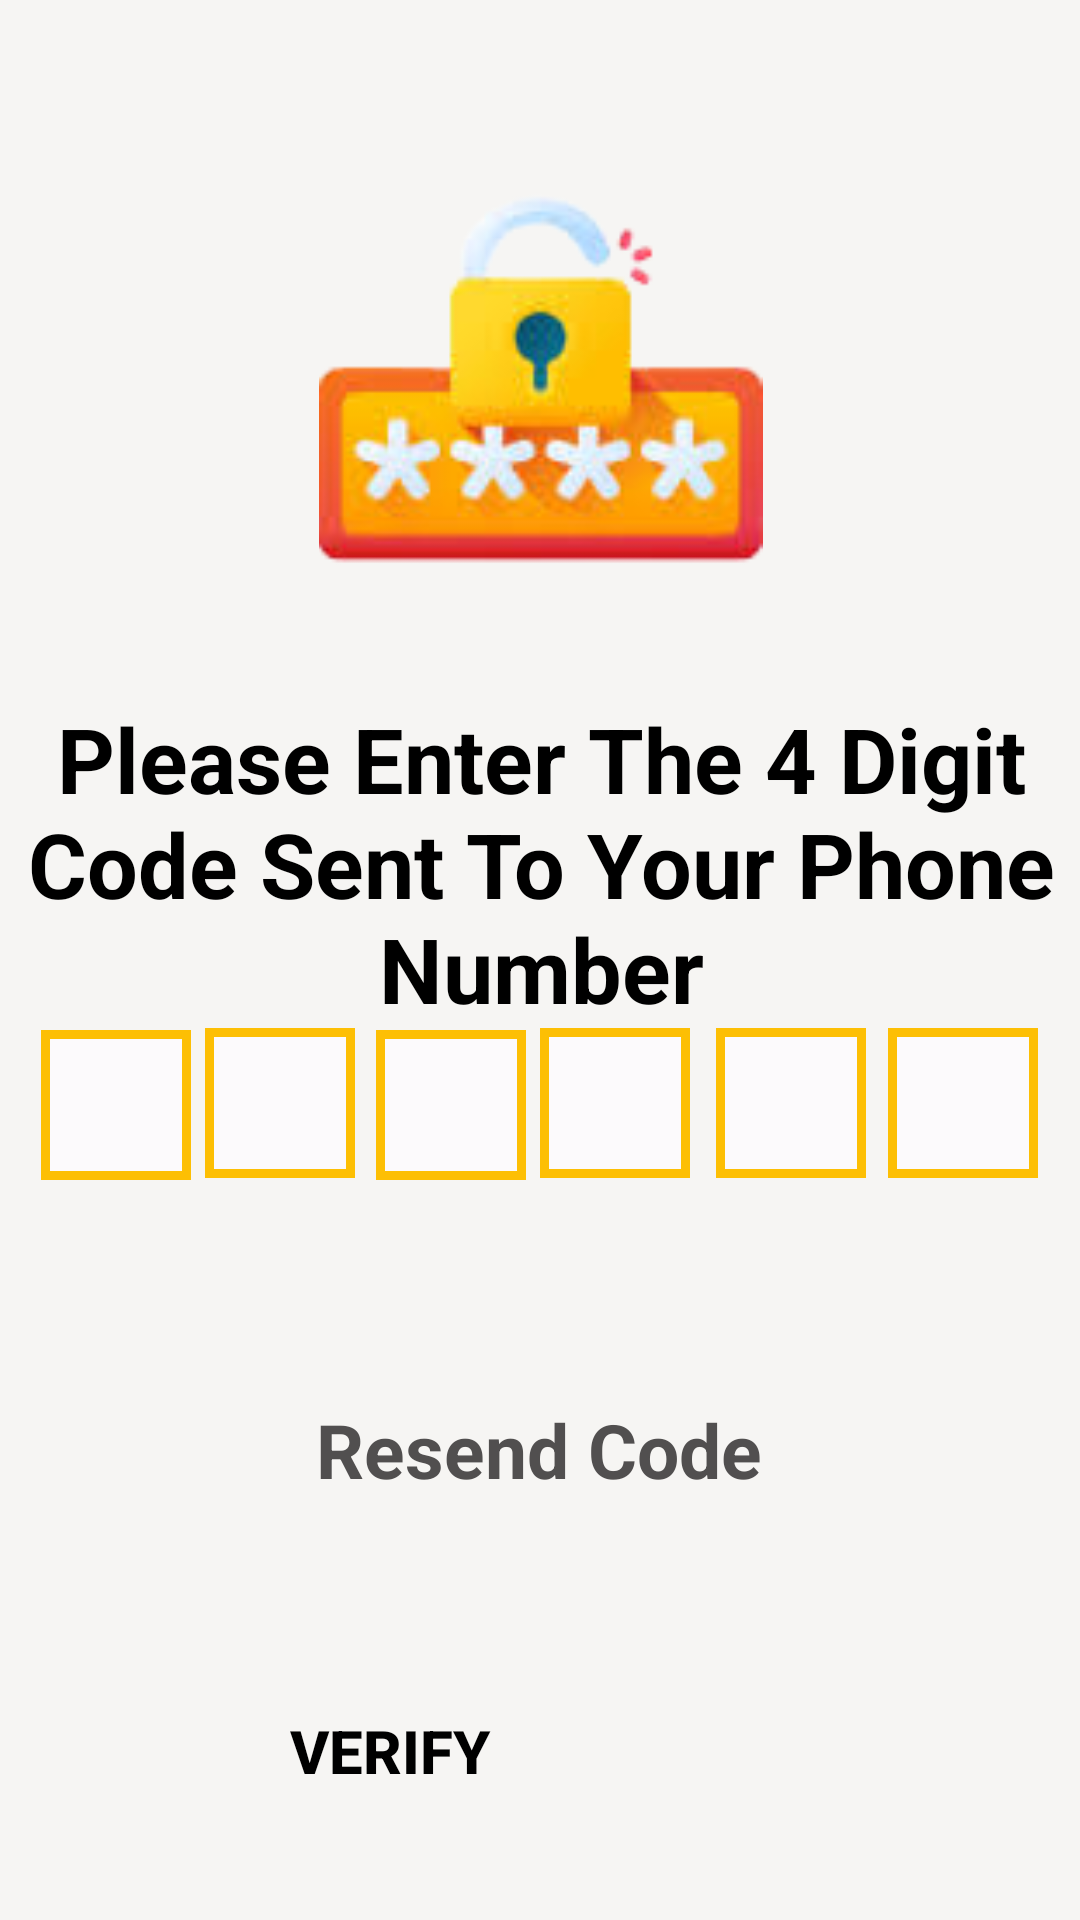

The Android layout XML behind this screen, and the referenced resources:
<!-- AndroidManifest.xml: application theme Theme.Eudhyog -->
<!-- res/layout/seller_otp.xml -->
<?xml version="1.0" encoding="utf-8"?>
<androidx.constraintlayout.widget.ConstraintLayout xmlns:android="http://schemas.android.com/apk/res/android"
    xmlns:app="http://schemas.android.com/apk/res-auto"
    xmlns:tools="http://schemas.android.com/tools"
    android:layout_width="match_parent"
    android:layout_height="match_parent"
    tools:context=".SellerOtp"
    android:background="#F6F5F3">

    <TextView
        android:id="@+id/textView7"
        android:layout_width="361dp"
        android:layout_height="130dp"
        android:layout_marginTop="32dp"
        android:text="@string/please_enter_the_4_digit_code_sent_to_your_phone_number"
        android:textAlignment="center"
        android:textColor="@color/black"
        android:textSize="30sp"
        android:textStyle="bold"
        app:layout_constraintBottom_toBottomOf="parent"
        app:layout_constraintEnd_toEndOf="parent"
        app:layout_constraintStart_toStartOf="parent"
        app:layout_constraintTop_toBottomOf="@+id/imageView2"
        app:layout_constraintVertical_bias="0.002" />

    <ImageView
        android:id="@+id/imageView2"
        android:layout_width="173dp"
        android:layout_height="148dp"
        app:layout_constraintBottom_toBottomOf="parent"
        app:layout_constraintEnd_toEndOf="parent"
        app:layout_constraintStart_toStartOf="parent"
        app:layout_constraintTop_toTopOf="parent"
        app:layout_constraintVertical_bias="0.106"
        app:srcCompat="@drawable/otpimage"
        tools:ignore="ContentDescription" />


    <androidx.appcompat.widget.AppCompatButton
        android:id="@+id/verify"
        android:layout_width="wrap_content"
        android:layout_height="wrap_content"
        android:width="260dp"
        android:height="50dp"
        android:background="@drawable/buttoncurveright"
        android:backgroundTint="#FDBF04"
        android:text="@string/verify"
        android:textAlignment="center"
        android:textColor="@color/black"
        android:textSize="20sp"
        android:textStyle="bold"
        app:layout_constraintBottom_toBottomOf="parent"
        app:layout_constraintEnd_toEndOf="parent"
        app:layout_constraintHorizontal_bias="0.0"
        app:layout_constraintStart_toStartOf="parent"
        app:layout_constraintTop_toTopOf="parent"
        app:layout_constraintVertical_bias="0.947" />

    <EditText
        android:id="@+id/c1"
        android:layout_width="50dp"
        android:layout_height="50dp"
        android:background="@drawable/otpsquare"
        android:ems="10"
        android:inputType="number"
        android:textAlignment="center"
        android:maxLength="1"
        app:layout_constraintBottom_toBottomOf="parent"
        app:layout_constraintEnd_toEndOf="parent"
        app:layout_constraintHorizontal_bias="0.044"
        app:layout_constraintStart_toStartOf="parent"
        app:layout_constraintTop_toTopOf="parent"
        app:layout_constraintVertical_bias="0.582" />

    <EditText
        android:id="@+id/c2"
        android:layout_width="50dp"
        android:layout_height="50dp"
        android:background="@drawable/otpsquare"
        android:ems="10"
        android:inputType="number"
        android:textAlignment="center"
        android:maxLength="1"
        app:layout_constraintBottom_toBottomOf="parent"
        app:layout_constraintEnd_toEndOf="parent"
        app:layout_constraintHorizontal_bias="0.22"
        app:layout_constraintStart_toStartOf="parent"
        app:layout_constraintTop_toTopOf="parent"
        app:layout_constraintVertical_bias="0.581" />


    <EditText
        android:id="@+id/c3"
        android:layout_width="50dp"
        android:layout_height="50dp"
        android:background="@drawable/otpsquare"
        android:ems="10"
        android:inputType="number"
        android:textAlignment="center"
        android:maxLength="1"
        app:layout_constraintBottom_toBottomOf="parent"
        app:layout_constraintEnd_toEndOf="parent"
        app:layout_constraintHorizontal_bias="0.404"
        app:layout_constraintStart_toStartOf="parent"
        app:layout_constraintTop_toTopOf="parent"
        app:layout_constraintVertical_bias="0.582" />

    <EditText
        android:id="@+id/c4"
        android:layout_width="50dp"
        android:layout_height="50dp"
        android:background="@drawable/otpsquare"
        android:ems="10"
        android:inputType="number"
        android:textAlignment="center"
        android:maxLength="1"
        app:layout_constraintBottom_toBottomOf="parent"
        app:layout_constraintEnd_toEndOf="parent"
        app:layout_constraintHorizontal_bias="0.581"
        app:layout_constraintStart_toStartOf="parent"
        app:layout_constraintTop_toTopOf="parent"
        app:layout_constraintVertical_bias="0.581" />

    <EditText
        android:id="@+id/c5"
        android:layout_width="50dp"
        android:layout_height="50dp"
        android:background="@drawable/otpsquare"
        android:ems="10"
        android:inputType="number"
        android:textAlignment="center"
        android:maxLength="1"
        app:layout_constraintBottom_toBottomOf="parent"
        app:layout_constraintEnd_toEndOf="parent"
        app:layout_constraintHorizontal_bias="0.77"
        app:layout_constraintStart_toStartOf="parent"
        app:layout_constraintTop_toTopOf="parent"
        app:layout_constraintVertical_bias="0.581" />

    <EditText
        android:id="@+id/c6"
        android:layout_width="50dp"
        android:layout_height="50dp"
        android:background="@drawable/otpsquare"
        android:ems="10"
        android:textAlignment="center"
        android:maxLength="1"
        android:inputType="number"
        app:layout_constraintBottom_toBottomOf="parent"
        app:layout_constraintEnd_toEndOf="parent"
        app:layout_constraintHorizontal_bias="0.955"
        app:layout_constraintStart_toStartOf="parent"
        app:layout_constraintTop_toTopOf="parent"
        app:layout_constraintVertical_bias="0.581" />

    <TextView
        android:id="@+id/textView9"
        android:layout_width="248dp"
        android:layout_height="51dp"
        android:text="@string/resend_code"
        android:textAlignment="center"
        android:textColor="#514F4F"
        android:textSize="25sp"
        android:textStyle="bold"
        app:layout_constraintBottom_toBottomOf="parent"
        app:layout_constraintEnd_toEndOf="parent"
        app:layout_constraintHorizontal_bias="0.496"
        app:layout_constraintStart_toStartOf="parent"
        app:layout_constraintTop_toTopOf="parent"
        app:layout_constraintVertical_bias="0.792" />


</androidx.constraintlayout.widget.ConstraintLayout>
<!-- resources referenced by this layout -->
<resources>
  <color name="black">#FF000000</color>
  <!-- drawable otpimage: png bitmap (drawable-v24, 19622 bytes) -->
  <!-- drawable otpsquare (drawable) -->
  <?xml version="1.0" encoding="utf-8"?>
  <shape xmlns:android="http://schemas.android.com/apk/res/android"
      android:shape="rectangle" android:padding="15dp">
      <solid android:color="#FCFAFC" />
      <corners
          android:bottomRightRadius="0dp"
          android:bottomLeftRadius="0dp"
          android:topLeftRadius="0dp"
          android:topRightRadius="0dp"/>
      <stroke android:width="3dp" android:color="#FDBF04" />
  </shape>
  <string name="please_enter_the_4_digit_code_sent_to_your_phone_number">Please Enter The 4 Digit Code Sent To Your Phone Number</string>
  <string name="resend_code">Resend Code</string>
  <string name="verify">Verify</string>
  <style name="Theme.Eudhyog" parent="Theme.MaterialComponents.DayNight.DarkActionBar">
          
          <item name="colorPrimary">@color/purple_200</item>
          <item name="colorPrimaryVariant">@color/purple_700</item>
          <item name="colorOnPrimary">@color/black</item>
          
          <item name="colorSecondary">@color/teal_200</item>
          <item name="colorSecondaryVariant">@color/teal_200</item>
          <item name="colorOnSecondary">@color/black</item>
          
          <item name="android:statusBarColor" tools:targetApi="l">?attr/colorPrimaryVariant</item>
          
      </style>
  <color name="purple_200">#FFBB86FC</color>
  <color name="purple_700">#FF3700B3</color>
  <color name="teal_200">#FF03DAC5</color>
</resources>
